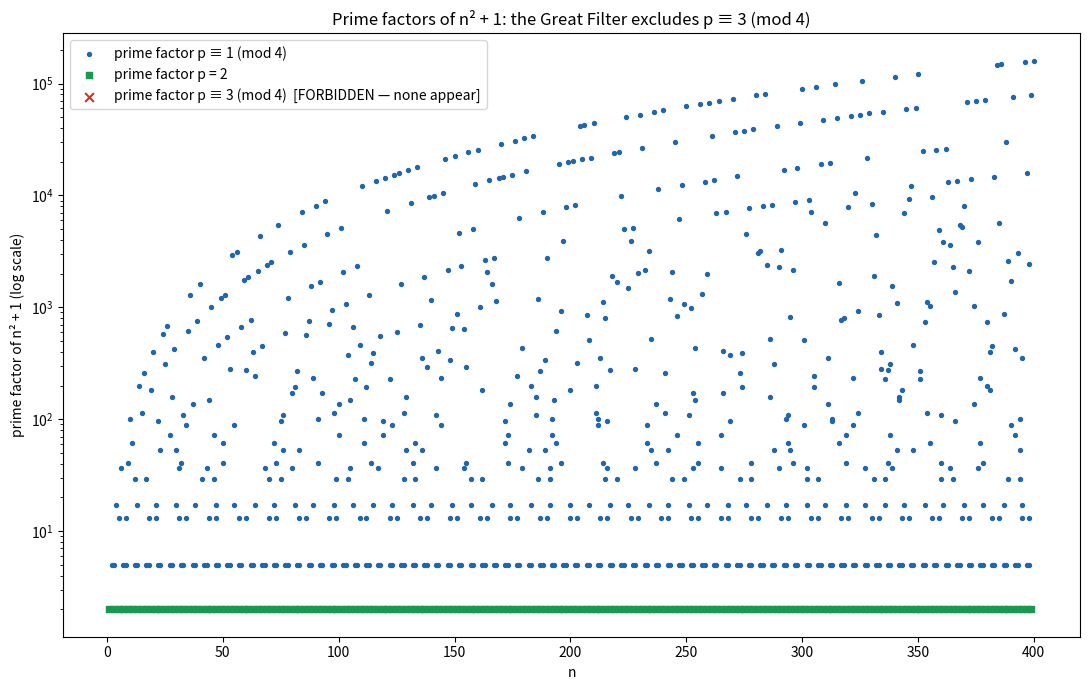

Write the Python code that produced this figure.
"""Visualize the prime factors of n^2+1, colored by residue class mod 4.

Confirms visually that every prime factor is 2 or congruent to 1 (mod 4):
no point ever lands in the p%4==3 band (the Great Filter).
Requires matplotlib. Run: python visualization.py
"""
from math import isqrt
from typing import List
import matplotlib.pyplot as plt


def factorize(m: int) -> List[int]:
    facs: List[int] = []
    d = 2
    while d * d <= m:
        while m % d == 0:
            facs.append(d)
            m //= d
        d += 1
    if m > 1:
        facs.append(m)
    return facs


def main(N: int = 400) -> None:
    xs1, ys1 = [], []   # factors == 1 mod 4
    xs2, ys2 = [], []   # factor == 2
    xs3, ys3 = [], []   # forbidden: 3 mod 4 (should stay empty)
    for n in range(1, N + 1):
        for p in set(factorize(n * n + 1)):
            if p == 2:
                xs2.append(n); ys2.append(p)
            elif p % 4 == 1:
                xs1.append(n); ys1.append(p)
            else:
                xs3.append(n); ys3.append(p)
    plt.figure(figsize=(11, 7))
    plt.scatter(xs1, ys1, s=8, c="#2166ac", label="prime factor p ≡ 1 (mod 4)")
    plt.scatter(xs2, ys2, s=14, c="#1a9850", marker="s", label="prime factor p = 2")
    plt.scatter(xs3, ys3, s=40, c="#d73027", marker="x",
                label="prime factor p ≡ 3 (mod 4)  [FORBIDDEN — none appear]")
    plt.yscale("log")
    plt.xlabel("n")
    plt.ylabel("prime factor of n² + 1 (log scale)")
    plt.title("Prime factors of n² + 1: the Great Filter excludes p ≡ 3 (mod 4)")
    plt.legend(loc="upper left")
    plt.tight_layout()
    plt.savefig("nsq_plus_one_factors.png", dpi=150)
    print("Saved nsq_plus_one_factors.png; forbidden-band points:", len(xs3))


if __name__ == "__main__":
    main()
